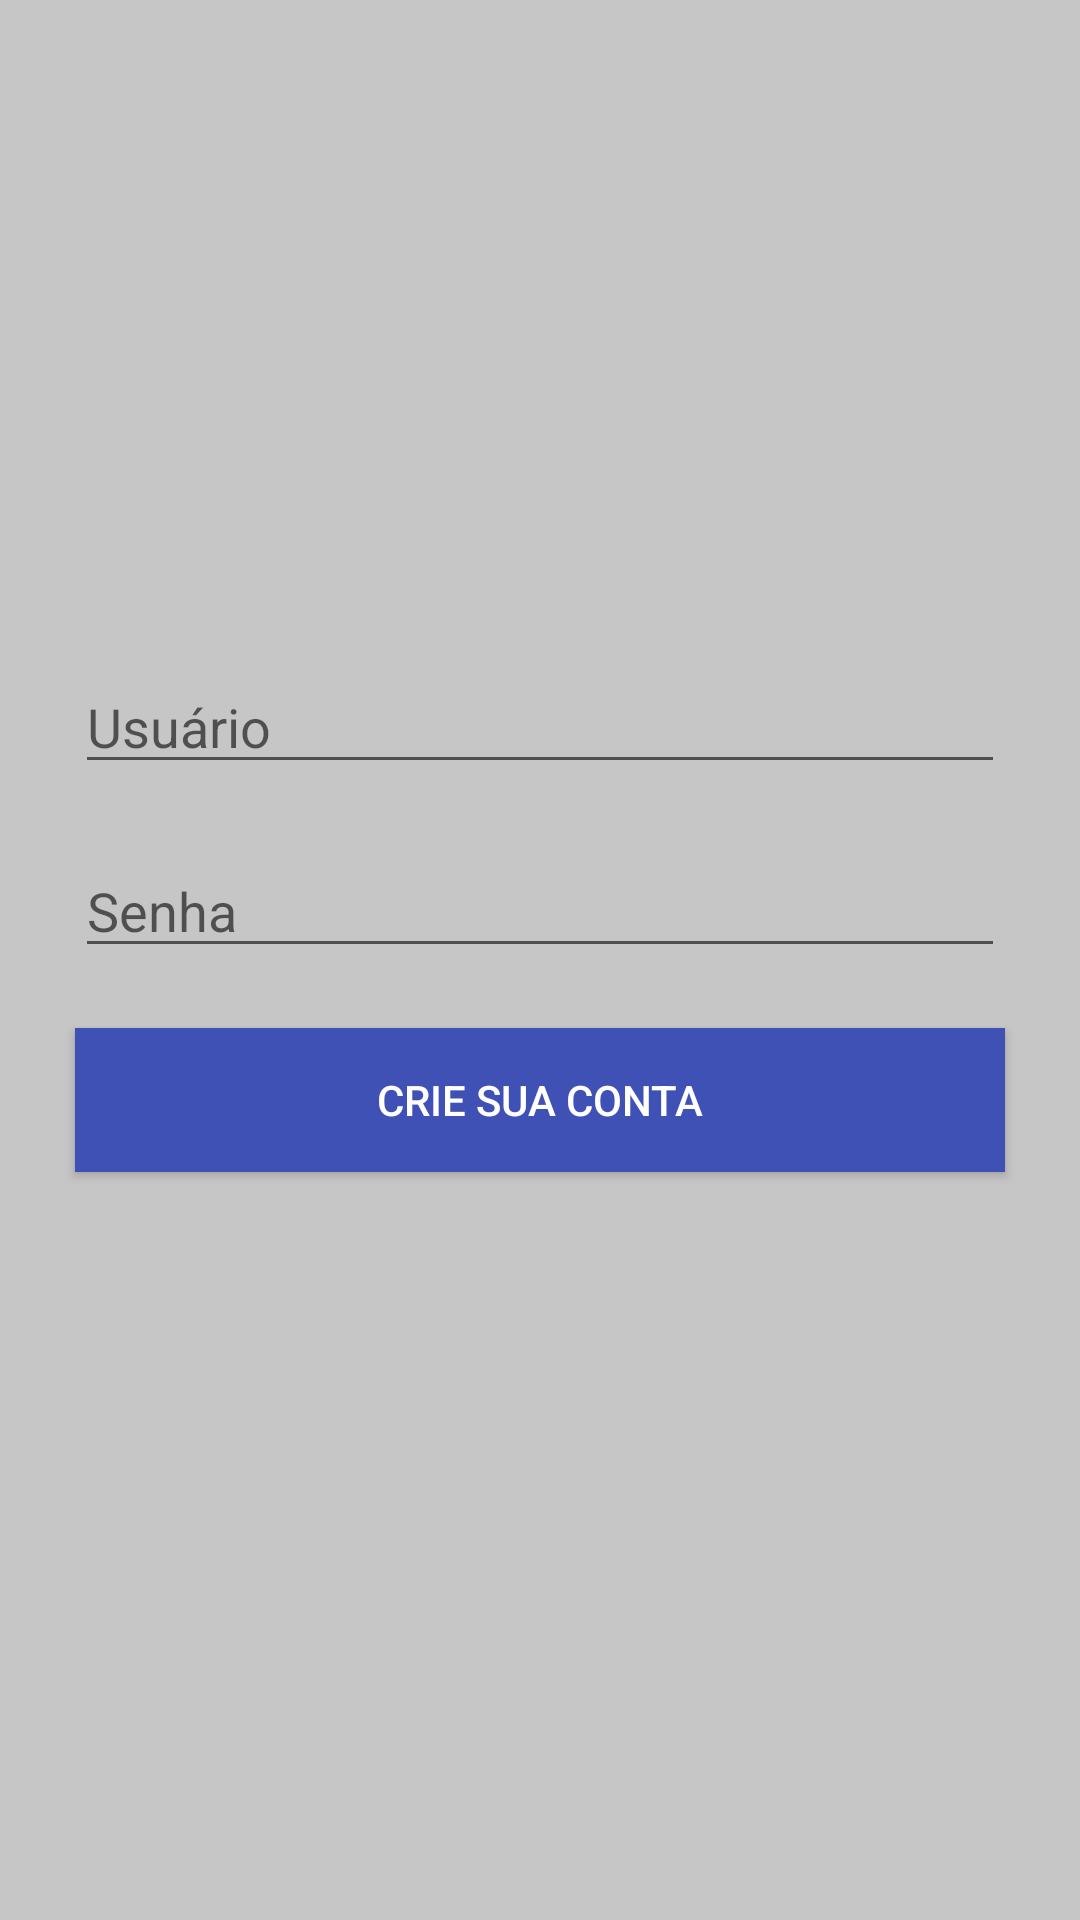

Layout XML and referenced resources for this Android screen:
<!-- AndroidManifest.xml: application theme AppTheme -->
<!-- res/layout/fragment_criar_conta.xml -->
<?xml version="1.0" encoding="utf-8"?>
<FrameLayout xmlns:android="http://schemas.android.com/apk/res/android"
    xmlns:tools="http://schemas.android.com/tools"
    xmlns:app="http://schemas.android.com/apk/res-auto"
    android:layout_width="match_parent"
    android:layout_height="match_parent"
    tools:context=".fragments.CriarContaFragment">


    <androidx.constraintlayout.widget.ConstraintLayout
        style="@style/AppStyle"
        android:layout_width="match_parent"
        android:layout_height="match_parent">

        <androidx.constraintlayout.widget.Guideline
            android:id="@+id/guideline"
            android:layout_width="wrap_content"
            android:layout_height="wrap_content"
            android:orientation="vertical"
            app:layout_constraintGuide_begin="25dp" />

        <androidx.constraintlayout.widget.Guideline
            android:id="@+id/guideline2"
            android:layout_width="wrap_content"
            android:layout_height="wrap_content"
            android:orientation="vertical"
            app:layout_constraintGuide_end="25dp" />

        <EditText
            android:id="@+id/edTxt_Usuario"
            android:layout_width="0dp"
            android:layout_height="wrap_content"
            android:layout_marginTop="220dp"
            android:ems="10"
            android:hint="@string/usuario"
            android:inputType="textPersonName"
            app:layout_constraintEnd_toStartOf="@+id/guideline2"
            app:layout_constraintHorizontal_bias="0.0"
            app:layout_constraintStart_toStartOf="@+id/guideline"
            app:layout_constraintTop_toTopOf="parent" />

        <EditText
            android:id="@+id/edTxt_Senha"
            android:layout_width="0dp"
            android:layout_height="wrap_content"
            android:layout_marginTop="20dp"
            android:ems="10"
            android:hint="@string/senha"
            android:inputType="numberPassword"
            app:layout_constraintEnd_toStartOf="@+id/guideline2"
            app:layout_constraintHorizontal_bias="0.0"
            app:layout_constraintStart_toStartOf="@+id/guideline"
            app:layout_constraintTop_toBottomOf="@+id/edTxt_Usuario" />

        <Button
            android:id="@+id/btn_Crie_Conta"
            style="@style/ButtonStyle"
            android:layout_height="wrap_content"
            android:layout_marginTop="20dp"
            android:text="@string/button_criar_conta"
            app:layout_constraintEnd_toStartOf="@+id/guideline2"
            app:layout_constraintHorizontal_bias="1.0"
            app:layout_constraintStart_toStartOf="@+id/guideline"
            app:layout_constraintTop_toBottomOf="@+id/edTxt_Senha" />


    </androidx.constraintlayout.widget.ConstraintLayout>

</FrameLayout>
<!-- resources referenced by this layout -->
<resources>
  <string name="button_criar_conta">Crie sua Conta</string>
  <string name="senha">Senha</string>
  <string name="usuario">Usuário</string>
  <style name="AppStyle">
          <item name="android:background">@color/colorGrey</item>
      </style>
  <style name="ButtonStyle">
          <item name="android:textColor">@color/colorWhite</item>
          <item name="android:layout_width">0dp</item>
          <item name="android:background">@color/colorPrimary</item>
      </style>
  <style name="AppTheme" parent="Theme.AppCompat.Light.DarkActionBar">
          
          <item name="colorPrimary">@color/colorPrimary</item>
          <item name="colorPrimaryDark">@color/colorPrimaryDark</item>
          <item name="colorAccent">@color/colorAccent</item>
      </style>
  <color name="colorGrey">#C6C6C6</color>
  <color name="colorWhite">#FFFF</color>
  <color name="colorPrimary">#3F51B5</color>
  <color name="colorPrimaryDark">#303F9F</color>
  <color name="colorAccent">#607D8B</color>
</resources>
